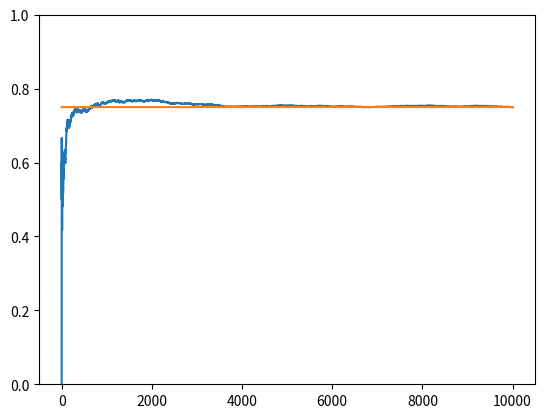

Source code (Python):
import matplotlib.pyplot as plt
import numpy as np


NUM_TRIALS = 10000
EPS = 0.1
BANDIT_PROBABILITIES = [0.2, 0.5, 0.75]


class Bandit:
  def __init__(self, p):
    # p: the win rate
    self.p = p
    self.p_estimate = 5.
    self.N = 1. # num samples collected so far

  def pull(self):
    # draw a 1 with probability p
    return np.random.random() < self.p

  def update(self, x):
    self.N += 1.
    self.p_estimate = ((self.N - 1)*self.p_estimate + x) / self.N


def experiment():
  bandits = [Bandit(p) for p in BANDIT_PROBABILITIES]

  rewards = np.zeros(NUM_TRIALS)
  for i in range(NUM_TRIALS):
    # use optimistic initial values to select the next bandit
    j = np.argmax([b.p_estimate for b in bandits])

    # pull the arm for the bandit with the largest sample
    x = bandits[j].pull()

    # update rewards log
    rewards[i] = x

    # update the distribution for the bandit whose arm we just pulled
    bandits[j].update(x)


  # print mean estimates for each bandit
  for b in bandits:
    print("mean estimate:", b.p_estimate)

  # print total reward
  print("total reward earned:", rewards.sum())
  print("overall win rate:", rewards.sum() / NUM_TRIALS)
  print("num times selected each bandit:", [b.N for b in bandits])

  # plot the results
  cumulative_rewards = np.cumsum(rewards)
  win_rates = cumulative_rewards / (np.arange(NUM_TRIALS) + 1)
  plt.ylim([0, 1])
  plt.plot(win_rates)
  plt.plot(np.ones(NUM_TRIALS)*np.max(BANDIT_PROBABILITIES))
  plt.show()

if __name__ == "__main__":
  experiment()